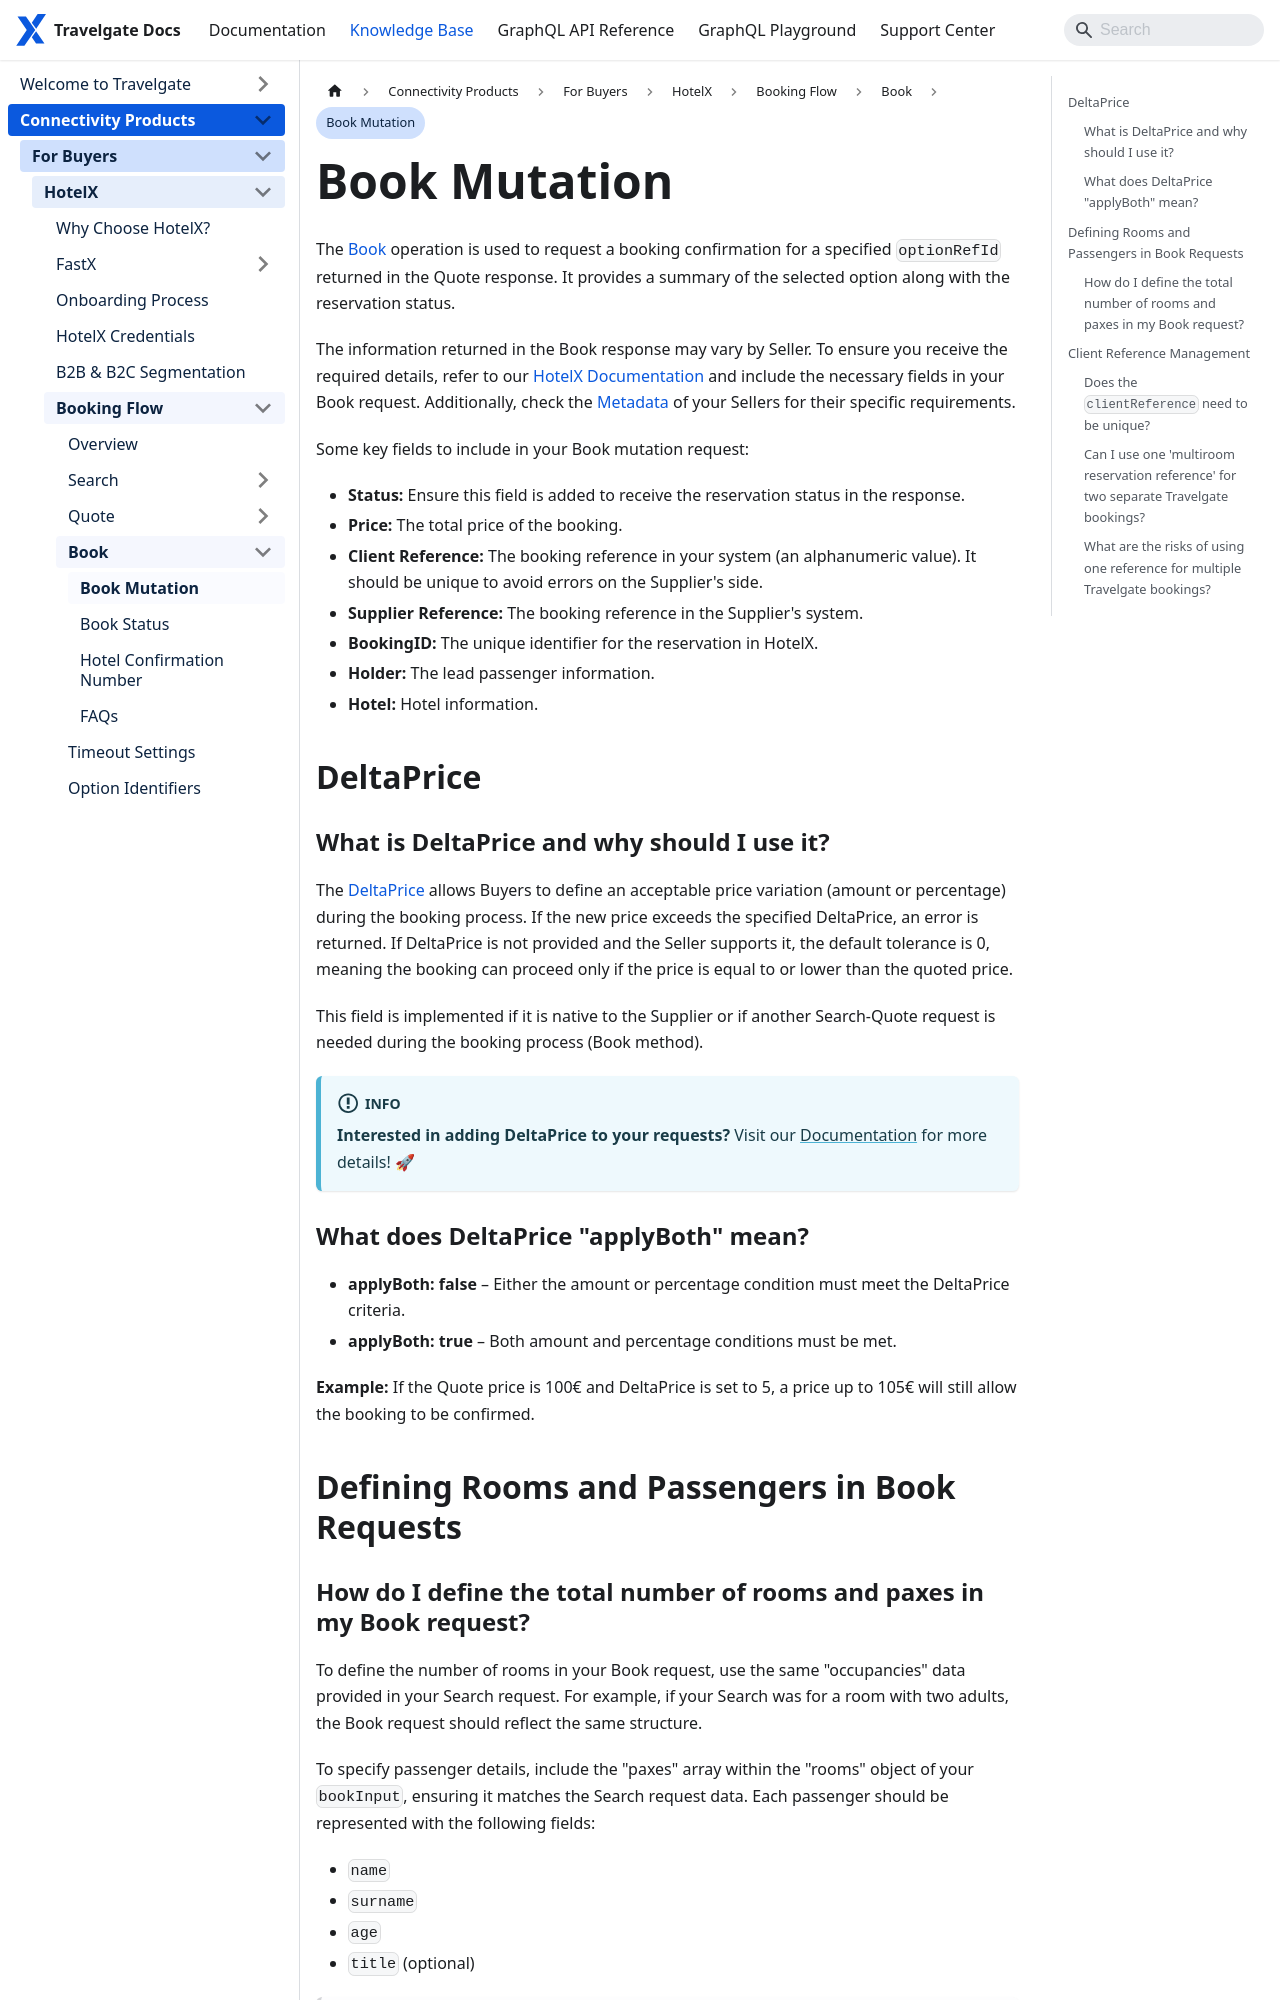

repository: Travelgate/documentation · page: kb/connectivity-products/for-buyers/hotel-x/booking-flow/book/book-mutation/index.html · generator: docusaurus

---
sidebar_position: 2
---

# Book Mutation

The [Book](/docs/apis/for-buyers/hotel-x-pull-buyers-api/booking-flow/book) operation is used to request a booking confirmation for a specified `optionRefId` returned in the Quote response. It provides a summary of the selected option along with the reservation status.

The information returned in the Book response may vary by Seller. To ensure you receive the required details, refer to our [HotelX Documentation](/docs/apis/for-buyers/hotel-x-pull-buyers-api/quickstart) and include the necessary fields in your Book request. Additionally, check the [Metadata](/kb/connectivity-products/for-buyers/hotel-x/content/metadata) of your Sellers for their specific requirements.

Some key fields to include in your Book mutation request:

- **Status:** Ensure this field is added to receive the reservation status in the response.
- **Price:** The total price of the booking.
- **Client Reference:** The booking reference in your system (an alphanumeric value). It should be unique to avoid errors on the Supplier's side.
- **Supplier Reference:** The booking reference in the Supplier's system.
- **BookingID:** The unique identifier for the reservation in HotelX.
- **Holder:** The lead passenger information.
- **Hotel:** Hotel information.

## DeltaPrice

### What is DeltaPrice and why should I use it?

The [DeltaPrice](/docs/apis/for-buyers/hotel-x-pull-buyers-api/booking-flow/book) allows Buyers to define an acceptable price variation (amount or percentage) during the booking process. If the new price exceeds the specified DeltaPrice, an error is returned. If DeltaPrice is not provided and the Seller supports it, the default tolerance is 0, meaning the booking can proceed only if the price is equal to or lower than the quoted price.

This field is implemented if it is native to the Supplier or if another Search-Quote request is needed during the booking process (Book method).

:::info
**Interested in adding DeltaPrice to your requests?** Visit our [Documentation](/docs/apis/for-buyers/hotel-x-pull-buyers-api/booking-flow/book) for more details! 🚀
:::

### What does DeltaPrice "applyBoth" mean?

- **applyBoth: false** – Either the amount or percentage condition must meet the DeltaPrice criteria.
- **applyBoth: true** – Both amount and percentage conditions must be met.

**Example:** If the Quote price is 100€ and DeltaPrice is set to 5, a price up to 105€ will still allow the booking to be confirmed.

## Defining Rooms and Passengers in Book Requests
